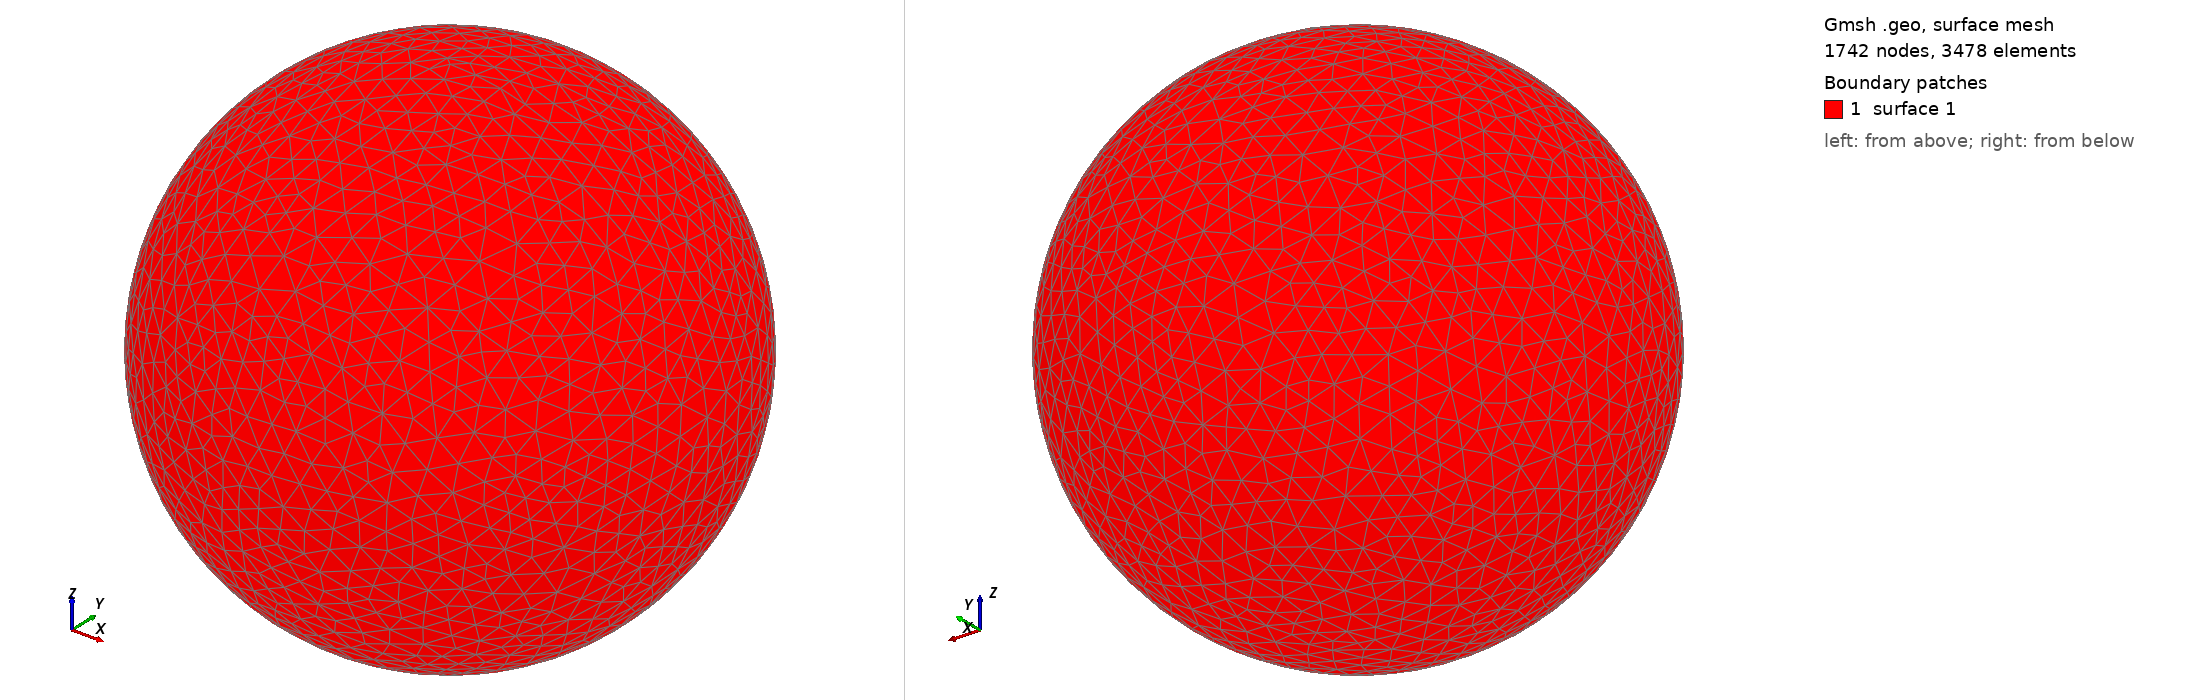

Gmsh geometry script, surface-meshed: 1742 nodes, 3478 surface elements. Boundary patches (legend numbers): 1 surface 1. Left view from above one corner, right view from below the opposite corner. The script declares no physical surfaces, so the legend lists its geometric surfaces. The drawing asked Gmsh for element sizes between 1% and 20% of the model's largest extent; the script's own settings can give other sizes.

=== shot2951.geo (drawn) ===
SetFactory("OpenCASCADE");
Point(1) = {0,0,0,0};
Sphere(1) = {0,0,0,0.95500000};
MeshSize{ PointsOf{ Surface{:}; } } = 0.095500000;
Mesh.ElementOrder=1;
Mesh.Format=39;
